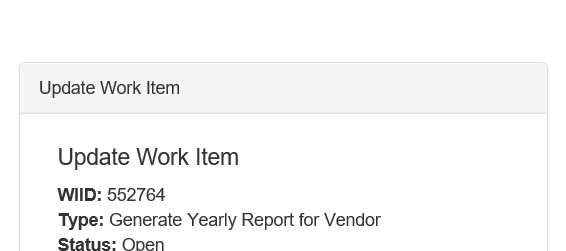
Task: Robotic Enterprise Framework
Workflow: System2_updateWI

Step 1: Attach Browser 'ACMESyste Page' in window 'ACME System 1 - Work Items' at https://acme-test.uipath.com/work-items/update/*

Step 2: type "["Uploaded with ID "+ In_Comment]" into the text box (no picture)

Step 3: click on the button (no picture)

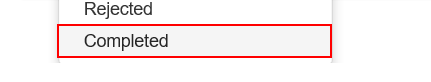
Step 4: click on the link 'Completed'

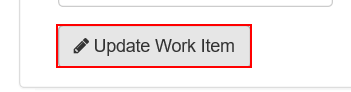
Step 5: click on the button

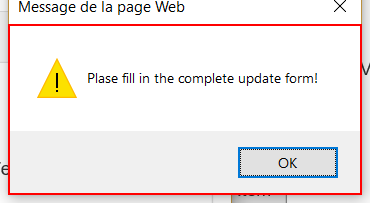
Step 6: type a value into the dialog 'Message de la page Web' in window 'Message de la page Web' (iexplore.exe)
